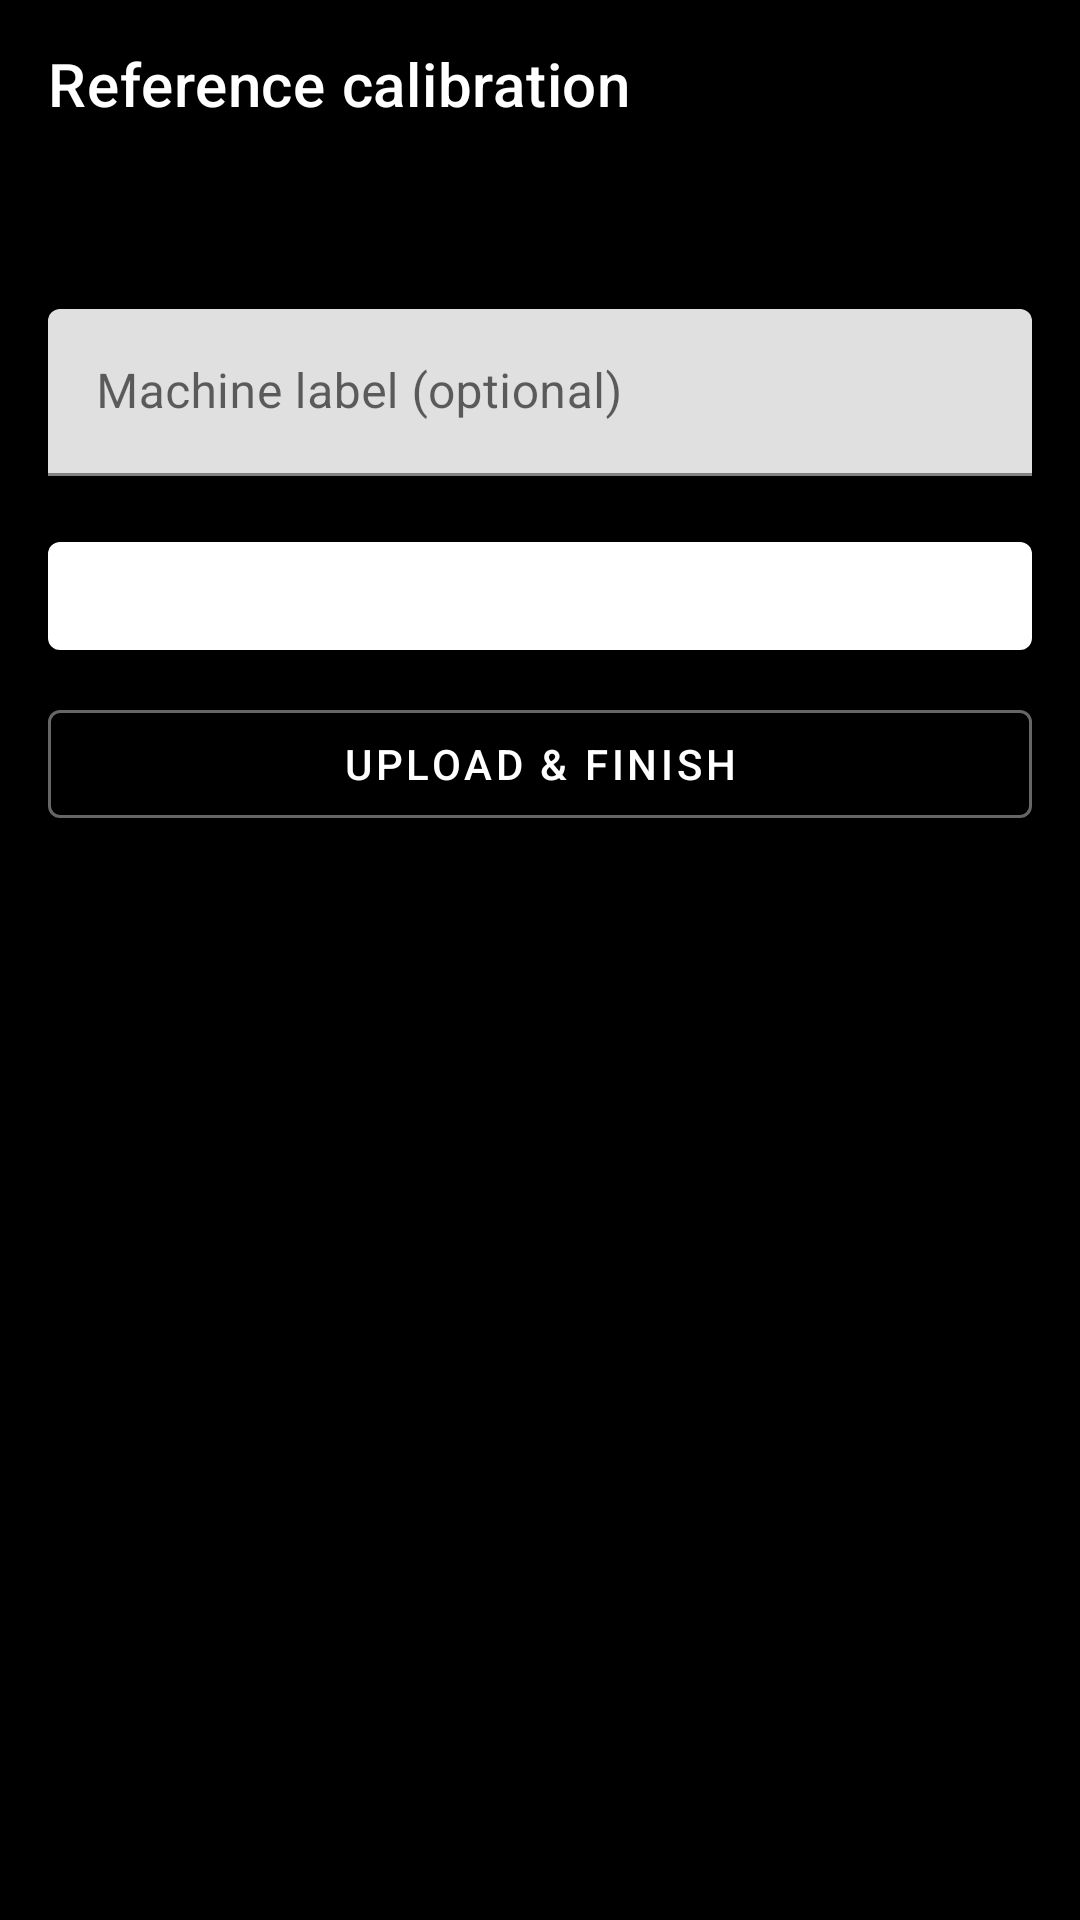

Produce the Android XML layout that renders to this screen, including the resource entries it uses.
<!-- AndroidManifest.xml: application theme Theme.ESP32S3ImuSim -->
<!-- res/layout/activity_vibro_ref_wizard.xml -->
<?xml version="1.0" encoding="utf-8"?>
<LinearLayout xmlns:android="http://schemas.android.com/apk/res/android"
    xmlns:app="http://schemas.android.com/apk/res-auto"
    android:layout_width="match_parent"
    android:layout_height="match_parent"
    android:background="@android:color/black"
    android:orientation="vertical">

    <com.google.android.material.appbar.MaterialToolbar
        android:id="@+id/vibroRefWizardToolbar"
        android:layout_width="match_parent"
        android:layout_height="?attr/actionBarSize"
        android:background="@android:color/black"
        app:navigationIconTint="@android:color/white"
        app:title="@string/vibro_ref_wizard_title"
        app:titleTextColor="@android:color/white" />

    <LinearLayout
        android:layout_width="match_parent"
        android:layout_height="match_parent"
        android:orientation="vertical"
        android:padding="16dp">

        <TextView
            android:id="@+id/vibroRefWizardStatus"
            android:layout_width="match_parent"
            android:layout_height="wrap_content"
            android:paddingBottom="12dp"
            android:textColor="#FFFFFF"
            android:textSize="14sp" />

        <com.google.android.material.textfield.TextInputLayout
            android:layout_width="match_parent"
            android:layout_height="wrap_content"
            android:hint="@string/vibro_ref_wizard_label_hint">

            <com.google.android.material.textfield.TextInputEditText
                android:id="@+id/vibroRefWizardLabel"
                android:layout_width="match_parent"
                android:layout_height="wrap_content"
                android:inputType="text"
                android:textColor="#FFFFFF" />
        </com.google.android.material.textfield.TextInputLayout>

        <com.google.android.material.button.MaterialButton
            android:id="@+id/vibroRefWizardRecordButton"
            android:layout_width="match_parent"
            android:layout_height="wrap_content"
            android:layout_marginTop="16dp"
            android:text="@string/vibro_ref_wizard_record" />

        <com.google.android.material.button.MaterialButton
            android:id="@+id/vibroRefWizardFinishButton"
            style="@style/Widget.MaterialComponents.Button.OutlinedButton"
            android:layout_width="match_parent"
            android:layout_height="wrap_content"
            android:layout_marginTop="8dp"
            android:text="@string/vibro_ref_wizard_finish"
            android:textColor="@android:color/white"
            app:strokeColor="#666666" />
    </LinearLayout>
</LinearLayout>
<!-- resources referenced by this layout -->
<resources>
  <string name="vibro_ref_wizard_finish">Upload &amp; finish</string>
  <string name="vibro_ref_wizard_label_hint">Machine label (optional)</string>
  <string name="vibro_ref_wizard_record">Record sample %1$d / %2$d</string>
  <string name="vibro_ref_wizard_title">Reference calibration</string>
  <style name="Theme.ESP32S3ImuSim" parent="Theme.MaterialComponents.DayNight.NoActionBar">
          <item name="android:windowBackground">@android:color/black</item>
          <item name="colorPrimary">@android:color/white</item>
      </style>
</resources>
